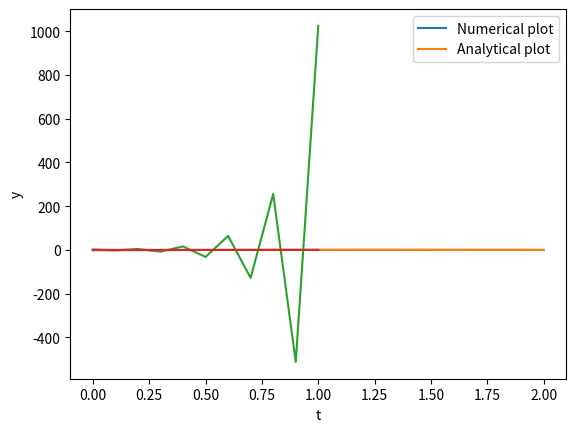

Generate this figure with matplotlib:
#!/usr/bin/env python3
# -*- coding: utf-8 -*-
"""
Created on Mon Jan 25 12:02:54 2021

[redacted]
"""

import numpy as np
import matplotlib.pyplot as plt
def explicit_euler(func, y0, timestep, UB, funcsolved):
    num_points = int((UB/timestep)+1)
    timepoints = np.linspace(0, UB, num_points)
    datapoints = np.zeros(num_points)
    datapoints[0] = y0
    for i in range(num_points-1):
        datapoints[i+1] = datapoints[i] + func(datapoints[i], timepoints[i])*timestep
    plt.plot(timepoints, datapoints)
    actualdata = funcsolved(timepoints)
    plt.plot(timepoints, actualdata)
    plt.legend(['Numerical plot','Analytical plot'])
    plt.xlabel('t')
    plt.ylabel('y')
    



def func1(y, t):
    return (np.exp(t-t**2)-2*t*y)
def func1solved(t):
    return (np.exp(t-t**2) -2*np.exp(-(t**2)))

def func2(y, t):
    return (-30*y)
def func2solved(t):
    return (np.exp(-30*t))

explicit_euler(func1, -1, 0.05, 2, func1solved)

explicit_euler(func2, 1, 0.1, 1, func2solved) #solver doesn't work for this function as this is a 'stiff' ODE